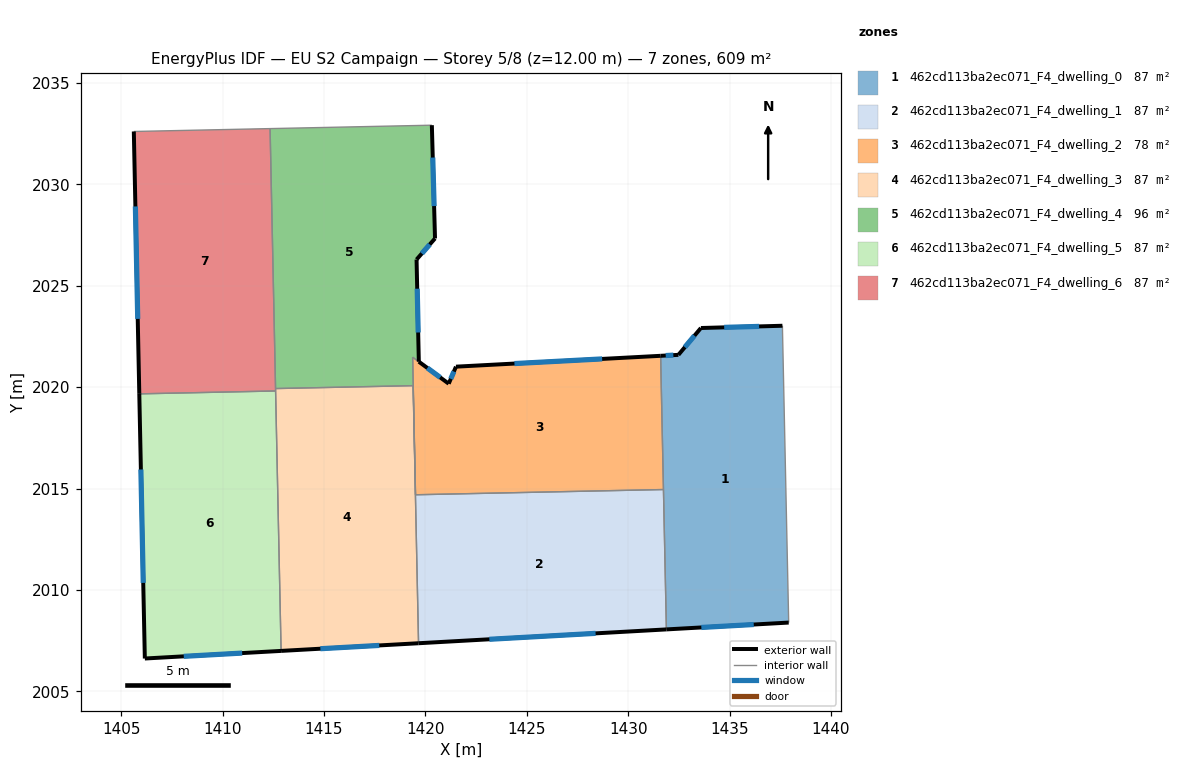
=== STOREY PLAN SPEC (per zone: floor XY polygon, exterior-wall plan segments, windows/doors) ===
zone 1: 462cd113ba2ec071_F4_dwelling_0  (87.0 m²)
  floor: (1437.60, 2023.03) (1437.91, 2008.39) (1431.88, 2008.05) (1431.60, 2021.55) (1432.48, 2021.59) (1433.59, 2022.92)
  exterior wall: (1433.59, 2022.92) – (1432.48, 2021.59)  [1.7 m]
    window: (1433.27, 2022.54) – (1432.79, 2021.97)  [1.0 m²]
  exterior wall: (1437.60, 2023.03) – (1433.59, 2022.92)  [4.0 m]
    window: (1436.46, 2023.00) – (1434.73, 2022.95)  [2.2 m²]
  exterior wall: (1431.88, 2008.05) – (1437.91, 2008.39)  [6.0 m]
    window: (1433.61, 2008.15) – (1436.19, 2008.30)  [3.3 m²]
  exterior wall: (1432.48, 2021.59) – (1431.60, 2021.55)  [0.9 m]
    window: (1432.23, 2021.58) – (1431.85, 2021.56)  [0.5 m²]
  interior walls: 3
zone 2: 462cd113ba2ec071_F4_dwelling_1  (87.0 m²)
  floor: (1431.74, 2014.95) (1431.88, 2008.05) (1419.66, 2007.37) (1419.51, 2014.69)
  exterior wall: (1419.66, 2007.37) – (1431.88, 2008.05)  [12.2 m]
    window: (1423.15, 2007.57) – (1428.39, 2007.86)  [6.7 m²]
  interior walls: 3
zone 3: 462cd113ba2ec071_F4_dwelling_2  (77.9 m²)
  floor: (1431.60, 2021.55) (1431.74, 2014.95) (1419.51, 2014.69) (1419.37, 2021.48) (1419.68, 2021.26) (1421.15, 2020.17) (1421.51, 2021.01)
  exterior wall: (1431.60, 2021.55) – (1421.51, 2021.01)  [10.1 m]
    window: (1428.72, 2021.39) – (1424.39, 2021.16)  [5.6 m²]
  exterior wall: (1421.15, 2020.17) – (1419.68, 2021.26)  [1.8 m]
    window: (1420.73, 2020.48) – (1420.10, 2020.95)  [1.0 m²]
  exterior wall: (1421.51, 2021.01) – (1421.15, 2020.17)  [0.9 m]
    window: (1421.40, 2020.77) – (1421.25, 2020.41)  [0.5 m²]
  interior walls: 4
zone 4: 462cd113ba2ec071_F4_dwelling_3  (87.0 m²)
  floor: (1419.39, 2020.07) (1419.66, 2007.37) (1412.88, 2007.00) (1412.61, 2019.81) (1412.61, 2019.93)
  exterior wall: (1412.88, 2007.00) – (1419.66, 2007.37)  [6.8 m]
    window: (1414.82, 2007.10) – (1417.73, 2007.26)  [3.7 m²]
  interior walls: 5
zone 5: 462cd113ba2ec071_F4_dwelling_4  (96.1 m²)
  floor: (1420.32, 2032.92) (1420.47, 2027.33) (1419.56, 2026.29) (1419.67, 2021.26) (1419.37, 2021.48) (1419.51, 2014.69) (1419.39, 2020.07) (1412.61, 2019.93) (1412.34, 2032.75)
  exterior wall: (1420.47, 2027.33) – (1420.32, 2032.92)  [5.6 m]
    window: (1420.43, 2028.93) – (1420.36, 2031.32)  [3.1 m²]
  exterior wall: (1419.56, 2026.29) – (1420.47, 2027.33)  [1.4 m]
    window: (1419.82, 2026.59) – (1420.21, 2027.04)  [0.8 m²]
  exterior wall: (1419.68, 2021.26) – (1419.56, 2026.29)  [5.0 m]
    window: (1419.64, 2022.70) – (1419.60, 2024.85)  [2.8 m²]
  interior walls: 6
zone 6: 462cd113ba2ec071_F4_dwelling_5  (87.0 m²)
  floor: (1412.61, 2019.81) (1412.88, 2007.00) (1406.16, 2006.62) (1405.89, 2019.67)
  exterior wall: (1405.89, 2019.67) – (1406.16, 2006.62)  [13.1 m]
    window: (1405.97, 2015.94) – (1406.09, 2010.35)  [7.2 m²]
  exterior wall: (1406.16, 2006.62) – (1412.88, 2007.00)  [6.7 m]
    window: (1408.08, 2006.73) – (1410.96, 2006.89)  [3.7 m²]
  interior walls: 2
zone 7: 462cd113ba2ec071_F4_dwelling_6  (87.0 m²)
  floor: (1412.34, 2032.75) (1412.61, 2019.81) (1405.89, 2019.67) (1405.62, 2032.61)
  exterior wall: (1405.62, 2032.61) – (1405.89, 2019.67)  [12.9 m]
    window: (1405.70, 2028.91) – (1405.81, 2023.37)  [7.1 m²]
  interior walls: 4

=== DERIVED (storey summary) ===
Building: EU S2 Campaign
Storey: 5 of 8  (floor level z = 12.00 m)
Storey gross floor area: 608.9 m²
Zones on this storey: 7
  - 462cd113ba2ec071_F4_dwelling_0: floor 87.0 m²; exterior wall 12.7 m (38.0 m²); 4 window(s) 7.0 m²; WWR 18.4%
  - 462cd113ba2ec071_F4_dwelling_1: floor 87.0 m²; exterior wall 12.2 m (36.7 m²); 1 window(s) 6.7 m²; WWR 18.4%
  - 462cd113ba2ec071_F4_dwelling_2: floor 77.9 m²; exterior wall 12.8 m (38.5 m²); 3 window(s) 7.1 m²; WWR 18.4%
  - 462cd113ba2ec071_F4_dwelling_3: floor 87.0 m²; exterior wall 6.8 m (20.4 m²); 1 window(s) 3.7 m²; WWR 18.4%
  - 462cd113ba2ec071_F4_dwelling_4: floor 96.1 m²; exterior wall 12.0 m (36.0 m²); 3 window(s) 6.6 m²; WWR 18.4%
  - 462cd113ba2ec071_F4_dwelling_5: floor 87.0 m²; exterior wall 19.8 m (59.3 m²); 2 window(s) 10.9 m²; WWR 18.4%
  - 462cd113ba2ec071_F4_dwelling_6: floor 87.0 m²; exterior wall 12.9 m (38.8 m²); 1 window(s) 7.1 m²; WWR 18.4%
Zone adjacency (shared interzone walls):
  - 462cd113ba2ec071_F4_dwelling_0 ↔ 462cd113ba2ec071_F4_dwelling_1
  - 462cd113ba2ec071_F4_dwelling_0 ↔ 462cd113ba2ec071_F4_dwelling_2
  - 462cd113ba2ec071_F4_dwelling_1 ↔ 462cd113ba2ec071_F4_dwelling_2
  - 462cd113ba2ec071_F4_dwelling_1 ↔ 462cd113ba2ec071_F4_dwelling_3
  - 462cd113ba2ec071_F4_dwelling_2 ↔ 462cd113ba2ec071_F4_dwelling_4
  - 462cd113ba2ec071_F4_dwelling_3 ↔ 462cd113ba2ec071_F4_dwelling_4
  - 462cd113ba2ec071_F4_dwelling_3 ↔ 462cd113ba2ec071_F4_dwelling_5
  - 462cd113ba2ec071_F4_dwelling_3 ↔ 462cd113ba2ec071_F4_dwelling_6
  - 462cd113ba2ec071_F4_dwelling_4 ↔ 462cd113ba2ec071_F4_dwelling_6
  - 462cd113ba2ec071_F4_dwelling_5 ↔ 462cd113ba2ec071_F4_dwelling_6